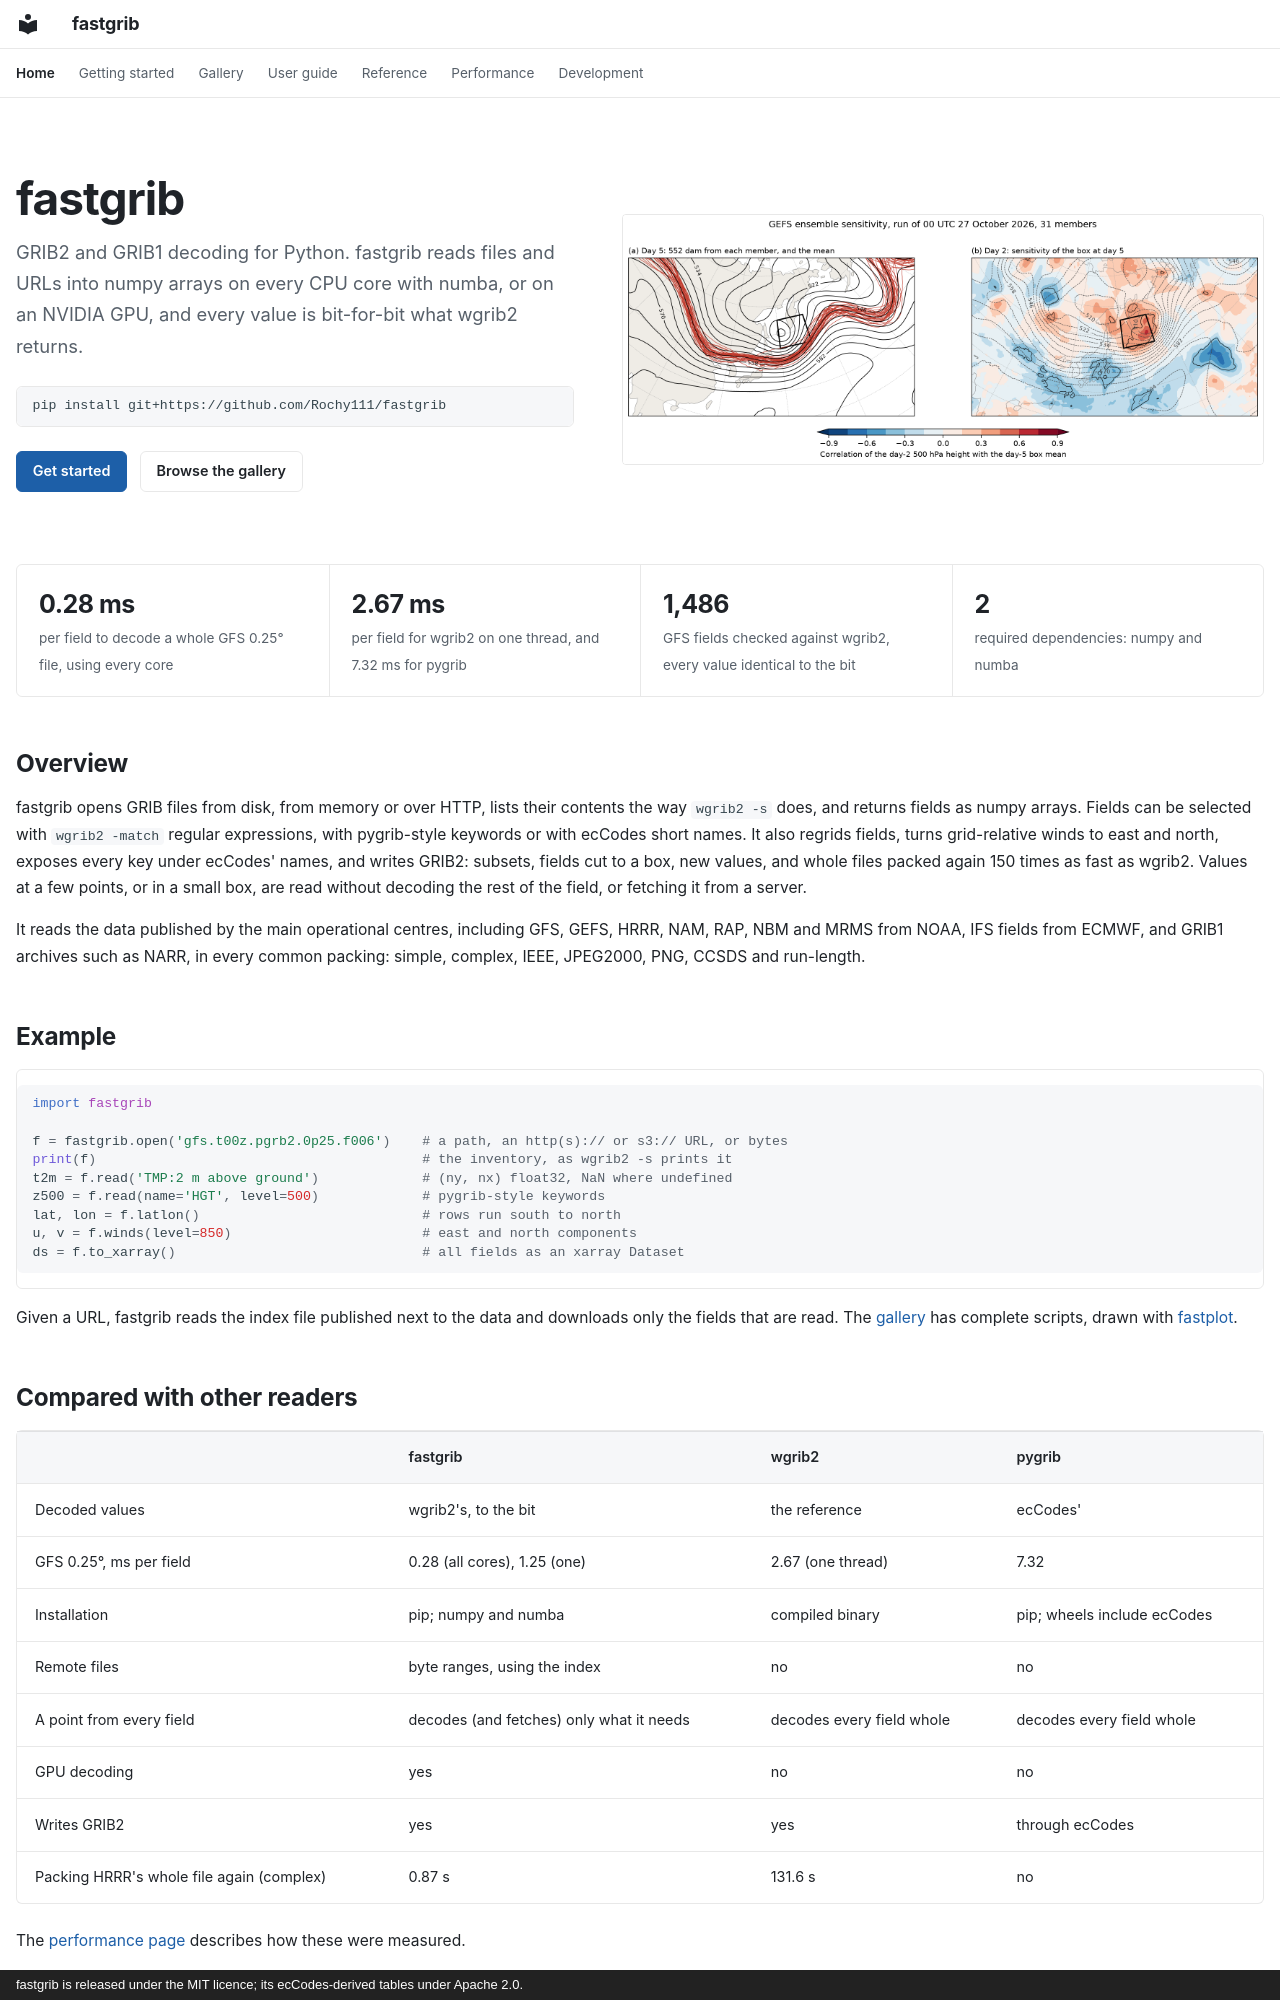

repository: Rochy111/fastgrib · page: index.html · generator: mkdocs · copyright: fastgrib is released under the MIT licence; its ecCodes-derived tables under Apache 2.0.

---
hide:
  - navigation
  - toc
---

<div class="home-hero" markdown>
<div markdown>

# fastgrib

<p class="lede">GRIB2 and GRIB1 decoding for Python. fastgrib reads files and
URLs into numpy arrays on every CPU core with numba, or on an NVIDIA GPU, and
every value is bit-for-bit what wgrib2 returns.</p>

<div class="install" markdown>

```bash
pip install git+https://github.com/Rochy111/fastgrib
```

</div>

[Get started](getting-started.md){ .md-button .md-button--primary }
[Browse the gallery](gallery/index.md){ .md-button }

</div>
<div markdown>

![GEFS ensemble sensitivity: day-5 spaghetti and the day-2 flow that decides it](images/ensemble_sensitivity.png)

</div>
</div>

<div class="facts">
<div><span class="num">0.28 ms</span><span class="what">per field to decode a whole GFS 0.25° file, using every core</span></div>
<div><span class="num">2.67 ms</span><span class="what">per field for wgrib2 on one thread, and 7.32 ms for pygrib</span></div>
<div><span class="num">1,486</span><span class="what">GFS fields checked against wgrib2, every value identical to the bit</span></div>
<div><span class="num">2</span><span class="what">required dependencies: numpy and numba</span></div>
</div>

## Overview

fastgrib opens GRIB files from disk, from memory or over HTTP, lists their
contents the way `wgrib2 -s` does, and returns fields as numpy arrays.
Fields can be selected with `wgrib2 -match` regular expressions, with
pygrib-style keywords or with ecCodes short names. It also regrids fields,
turns grid-relative winds to east and north, exposes every key under
ecCodes' names, and writes GRIB2: subsets, fields cut to a box, new values,
and whole files packed again 150 times as fast as wgrib2. Values at a few
points, or in a small box, are read without decoding the rest of the
field, or fetching it from a server.

It reads the data published by the main operational centres, including
GFS, GEFS, HRRR, NAM, RAP, NBM and MRMS from NOAA, IFS fields from ECMWF,
and GRIB1 archives such as NARR, in every common packing: simple, complex,
IEEE, JPEG2000, PNG, CCSDS and run-length.

## Example

```python
import fastgrib

f = fastgrib.open('gfs.t00z.pgrb2.0p25.f006')    # a path, an http(s):// or s3:// URL, or bytes
print(f)                                         # the inventory, as wgrib2 -s prints it
t2m = f.read('TMP:2 m above ground')             # (ny, nx) float32, NaN where undefined
z500 = f.read(name='HGT', level=500)             # pygrib-style keywords
lat, lon = f.latlon()                            # rows run south to north
u, v = f.winds(level=850)                        # east and north components
ds = f.to_xarray()                               # all fields as an xarray Dataset
```

Given a URL, fastgrib reads the index file published next to the data and
downloads only the fields that are read. The [gallery](gallery/index.md)
has complete scripts, drawn with [fastplot](https://rochy111.github.io/fastplot/).
